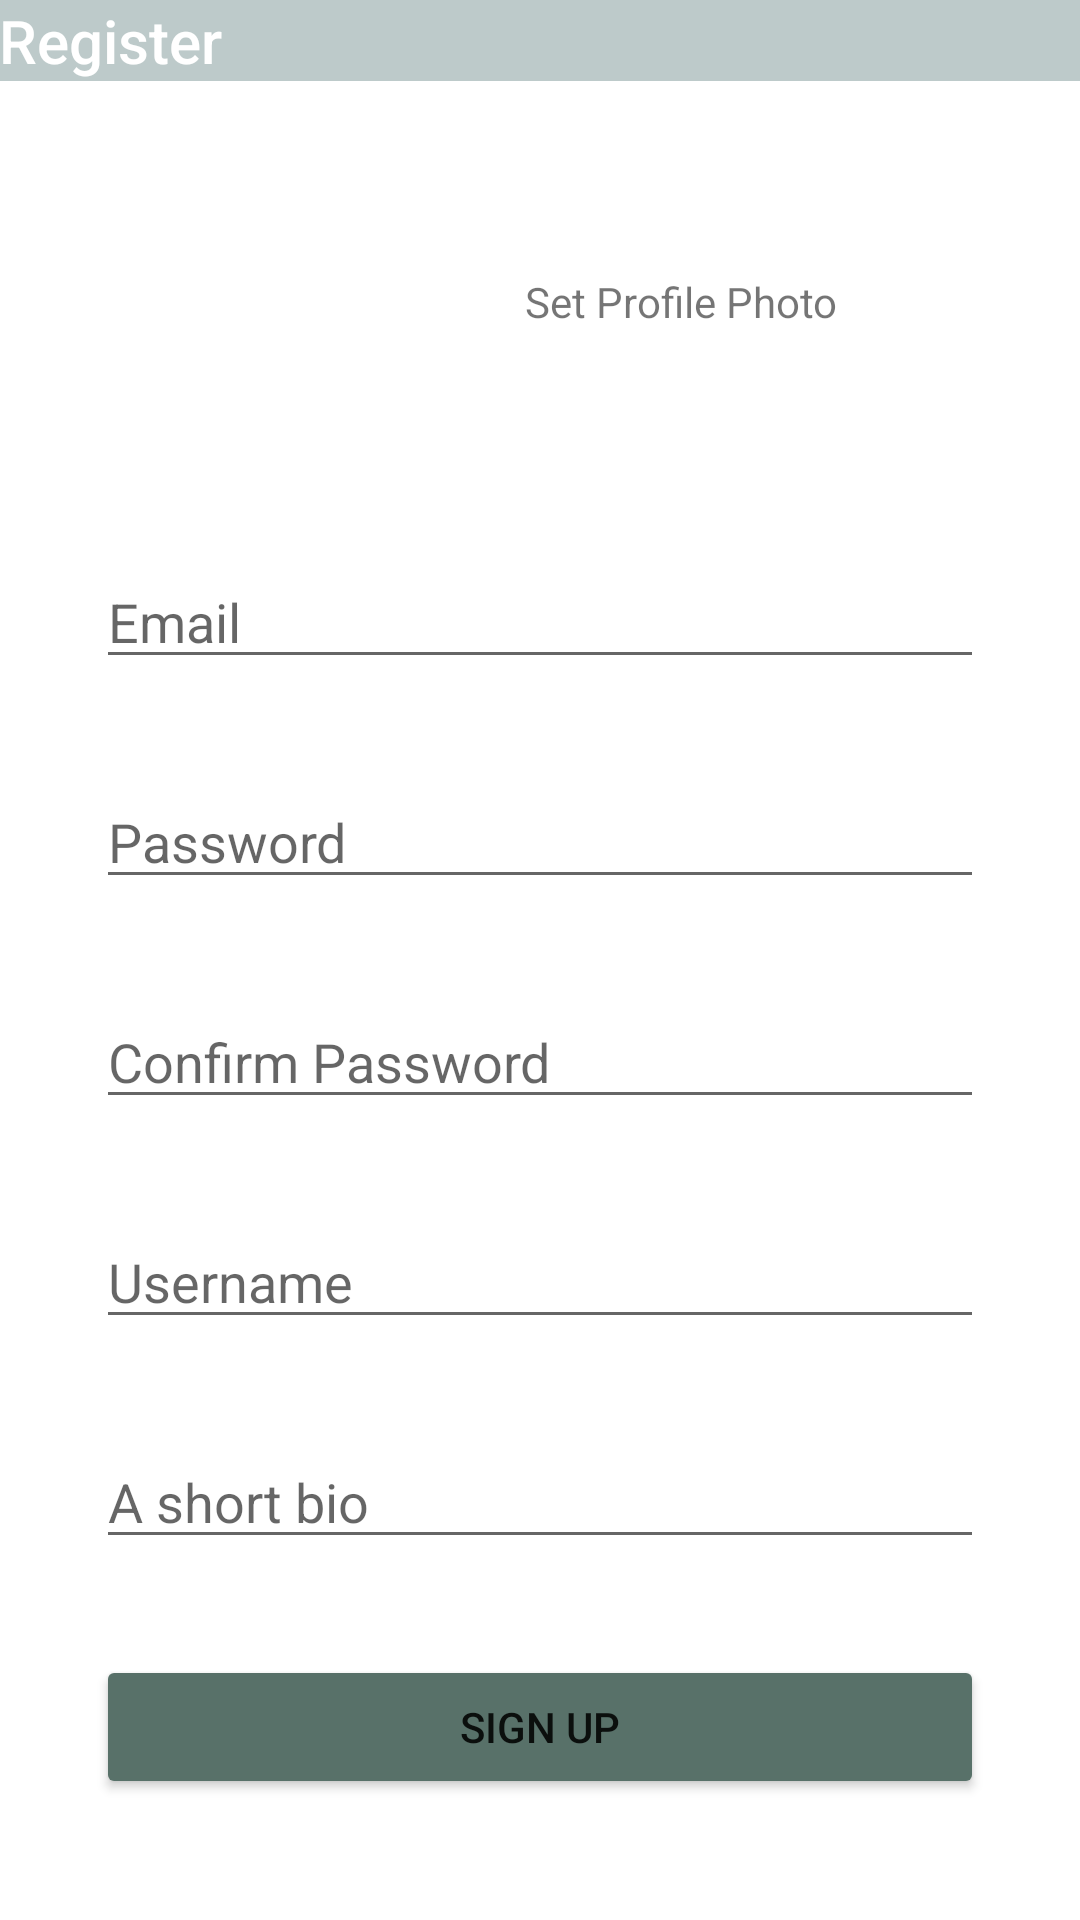

The Android layout XML behind this screen, and the referenced resources:
<!-- AndroidManifest.xml: application theme Theme.ECE1778Assignment -->
<!-- res/layout/activity_register.xml -->
<?xml version="1.0" encoding="utf-8"?>
<androidx.constraintlayout.widget.ConstraintLayout xmlns:android="http://schemas.android.com/apk/res/android"
    xmlns:app="http://schemas.android.com/apk/res-auto"
    xmlns:tools="http://schemas.android.com/tools"
    android:layout_width="match_parent"
    android:layout_height="match_parent"
    tools:context=".Register"
    android:orientation="vertical">

    <TextView
        android:id="@+id/register_title"
        android:layout_width="0dp"
        android:layout_height="wrap_content"
        android:background="#BDCACA"
        android:fontFamily="@string/default_font"
        android:padding="@dimen/default_margin"
        android:text="@string/register_title"
        android:textAppearance="@android:style/TextAppearance.DeviceDefault.DialogWindowTitle"
        android:textColor="@color/white"
        app:layout_constraintEnd_toEndOf="parent"
        app:layout_constraintStart_toStartOf="parent"
        app:layout_constraintTop_toTopOf="parent" />

    <EditText
        android:id="@+id/register_email"
        android:layout_width="0dp"
        android:layout_height="wrap_content"
        android:layout_marginStart="32dp"
        android:layout_marginLeft="32dp"
        android:layout_marginTop="32dp"
        android:layout_marginEnd="32dp"
        android:layout_marginRight="32dp"
        android:ems="10"
        android:hint="Email"
        android:inputType="textEmailAddress"
        app:layout_constraintEnd_toEndOf="parent"
        app:layout_constraintHorizontal_bias="0.0"
        app:layout_constraintStart_toStartOf="parent"
        app:layout_constraintTop_toBottomOf="@+id/register_profile_photo" />

    <EditText
        android:id="@+id/register_password"
        android:layout_width="0dp"
        android:layout_height="wrap_content"
        android:layout_marginStart="32dp"
        android:layout_marginLeft="32dp"
        android:layout_marginTop="32dp"
        android:layout_marginEnd="32dp"
        android:layout_marginRight="32dp"
        android:ems="10"
        android:hint="Password"
        android:inputType="textPassword"
        app:layout_constraintEnd_toEndOf="parent"
        app:layout_constraintHorizontal_bias="1.0"
        app:layout_constraintStart_toStartOf="parent"
        app:layout_constraintTop_toBottomOf="@+id/register_email" />

    <EditText
        android:id="@+id/register_password_confirm"
        android:layout_width="0dp"
        android:layout_height="wrap_content"
        android:layout_marginStart="32dp"
        android:layout_marginLeft="32dp"
        android:layout_marginTop="32dp"
        android:layout_marginEnd="32dp"
        android:layout_marginRight="32dp"
        android:ems="10"
        android:hint="Confirm Password"
        android:inputType="textPassword"
        app:layout_constraintEnd_toEndOf="parent"
        app:layout_constraintHorizontal_bias="1.0"
        app:layout_constraintStart_toStartOf="parent"
        app:layout_constraintTop_toBottomOf="@+id/register_password" />

    <EditText
        android:id="@+id/register_username"
        android:layout_width="0dp"
        android:layout_height="wrap_content"
        android:layout_marginStart="32dp"
        android:layout_marginLeft="32dp"
        android:layout_marginTop="32dp"
        android:layout_marginEnd="32dp"
        android:layout_marginRight="32dp"
        android:ems="10"
        android:hint="Username"
        android:inputType="textNoSuggestions"
        app:layout_constraintEnd_toEndOf="parent"
        app:layout_constraintHorizontal_bias="1.0"
        app:layout_constraintStart_toStartOf="parent"
        app:layout_constraintTop_toBottomOf="@+id/register_password_confirm" />

    <EditText
        android:id="@+id/register_bio"
        android:layout_width="0dp"
        android:layout_height="wrap_content"
        android:layout_marginStart="32dp"
        android:layout_marginLeft="32dp"
        android:layout_marginTop="32dp"
        android:layout_marginEnd="32dp"
        android:layout_marginRight="32dp"
        android:ems="10"
        android:hint="A short bio"
        android:inputType="textPersonName"
        app:layout_constraintEnd_toEndOf="parent"
        app:layout_constraintHorizontal_bias="1.0"
        app:layout_constraintStart_toStartOf="parent"
        app:layout_constraintTop_toBottomOf="@+id/register_username" />

    <Button
        android:id="@+id/singup_button"
        android:layout_width="0dp"
        android:layout_height="48dp"
        android:layout_marginStart="32dp"
        android:layout_marginLeft="32dp"
        android:layout_marginTop="32dp"
        android:layout_marginEnd="32dp"
        android:layout_marginRight="32dp"
        android:text="SIGN UP"
        app:backgroundTint="#587169"
        app:layout_constraintEnd_toEndOf="parent"
        app:layout_constraintHorizontal_bias="0.0"
        app:layout_constraintStart_toStartOf="parent"
        app:layout_constraintTop_toBottomOf="@+id/register_bio"
        android:onClick="createAccount"/>

    <ImageView
        android:id="@+id/register_profile_photo"
        android:layout_height="94dp"
        android:layout_width="0dp"
        android:layout_marginStart="32dp"
        android:layout_marginLeft="32dp"
        android:layout_marginTop="32dp"
        android:scaleType="centerCrop"
        app:layout_constraintDimensionRatio="1:1"
        app:layout_constraintStart_toStartOf="parent"
        app:layout_constraintTop_toBottomOf="@+id/register_title"
        app:srcCompat="@drawable/anonymous_profile_photo"
        android:contentDescription="@string/profile_photo_prompt"
        android:onClick="setProfilePhoto"/>

    <TextView
        android:id="@+id/profile_photo_prompt"
        android:layout_width="wrap_content"
        android:layout_height="wrap_content"
        android:layout_marginTop="64dp"
        android:layout_marginEnd="32dp"
        android:layout_marginRight="32dp"
        android:text="@string/profile_photo_prompt"
        app:layout_constraintEnd_toEndOf="parent"
        app:layout_constraintStart_toEndOf="@+id/register_profile_photo"
        app:layout_constraintTop_toBottomOf="@+id/register_title" />

</androidx.constraintlayout.widget.ConstraintLayout>
<!-- resources referenced by this layout -->
<resources>
  <string name="default_font">sans-serif-medium</string>
  <string name="profile_photo_prompt">Set Profile Photo</string>
  <string name="register_title">Register</string>
  <style name="Theme.ECE1778Assignment" parent="Theme.MaterialComponents.DayNight.DarkActionBar">
          
          <item name="colorPrimary">@color/purple_500</item>
          <item name="colorPrimaryVariant">@color/purple_700</item>
          <item name="colorOnPrimary">@color/white</item>
          
          <item name="colorSecondary">@color/teal_200</item>
          <item name="colorSecondaryVariant">@color/teal_700</item>
          <item name="colorOnSecondary">@color/black</item>
          
          <item name="android:statusBarColor" tools:targetApi="l">?attr/colorPrimaryVariant</item>
          
      </style>
  <!-- not gathered from this repository: default colours our renderer supplied (Android Studio template values) -->
  <color name="purple_500">#FF6200EE</color>
  <color name="purple_700">#FF3700B3</color>
  <color name="teal_200">#FF03DAC5</color>
  <color name="teal_700">#FF018786</color>
  <color name="black">#FF000000</color>
  <color name="white">#FFFFFFFF</color>
</resources>
